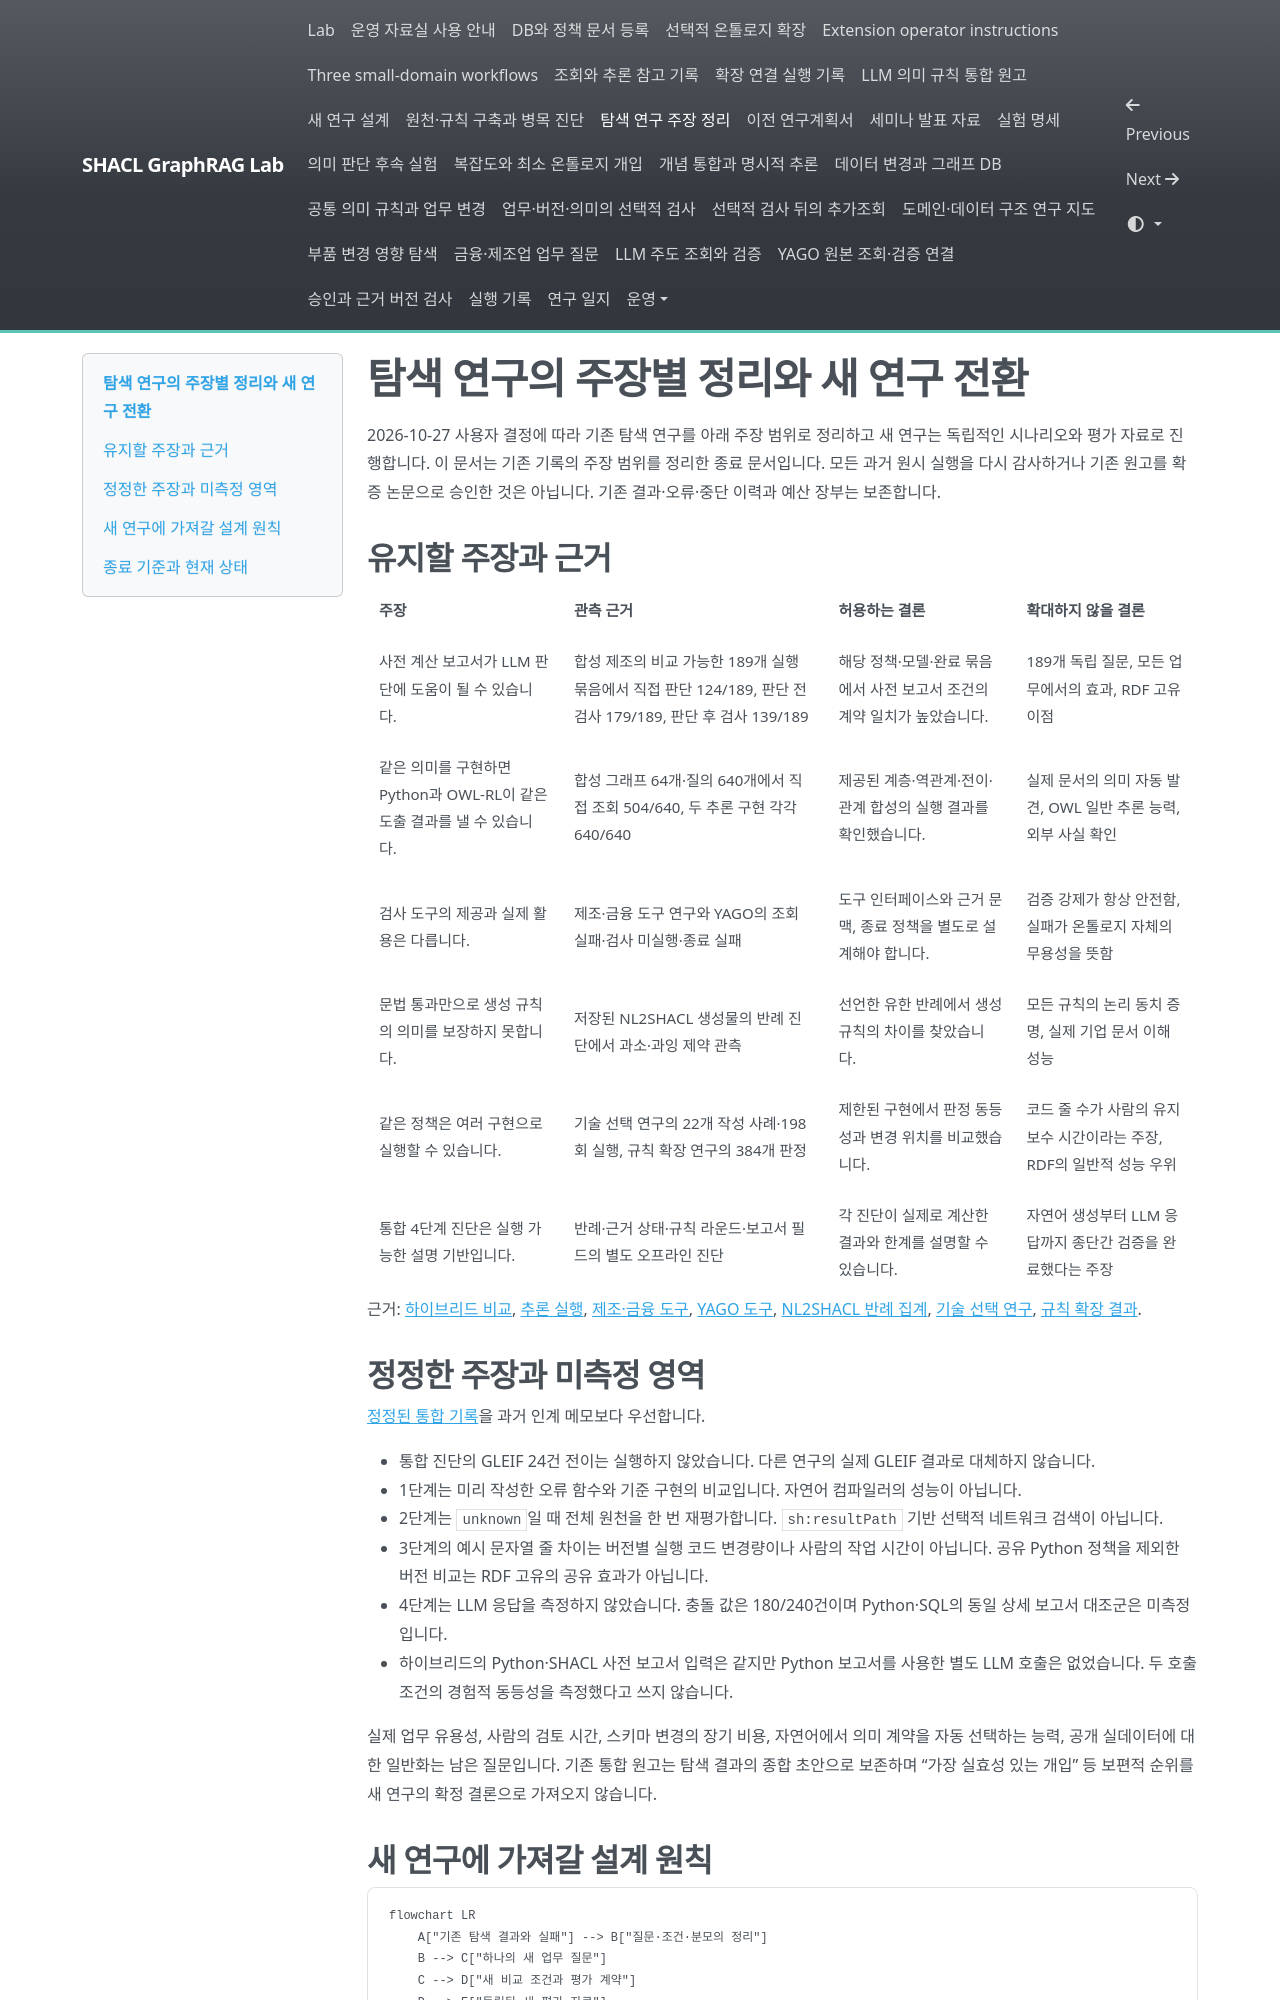

repository: shinysong/shacl-graphrag · page: journal/2026-10-27-exploration-closeout/index.html · generator: mkdocs

# 탐색 연구의 주장별 정리와 새 연구 전환

2026-10-27 사용자 결정에 따라 기존 탐색 연구를 아래 주장 범위로 정리하고 새 연구는 독립적인 시나리오와 평가 자료로 진행합니다. 이 문서는 기존 기록의 주장 범위를 정리한 종료 문서입니다. 모든 과거 원시 실행을 다시 감사하거나 기존 원고를 확증 논문으로 승인한 것은 아닙니다. 기존 결과·오류·중단 이력과 예산 장부는 보존합니다.

## 유지할 주장과 근거

| 주장 | 관측 근거 | 허용하는 결론 | 확대하지 않을 결론 |
|---|---|---|---|
| 사전 계산 보고서가 LLM 판단에 도움이 될 수 있습니다. | 합성 제조의 비교 가능한 189개 실행 묶음에서 직접 판단 124/189, 판단 전 검사 179/189, 판단 후 검사 139/189 | 해당 정책·모델·완료 묶음에서 사전 보고서 조건의 계약 일치가 높았습니다. | 189개 독립 질문, 모든 업무에서의 효과, RDF 고유 이점 |
| 같은 의미를 구현하면 Python과 OWL-RL이 같은 도출 결과를 낼 수 있습니다. | 합성 그래프 64개·질의 640개에서 직접 조회 504/640, 두 추론 구현 각각 640/640 | 제공된 계층·역관계·전이·관계 합성의 실행 결과를 확인했습니다. | 실제 문서의 의미 자동 발견, OWL 일반 추론 능력, 외부 사실 확인 |
| 검사 도구의 제공과 실제 활용은 다릅니다. | 제조·금융 도구 연구와 YAGO의 조회 실패·검사 미실행·종료 실패 | 도구 인터페이스와 근거 문맥, 종료 정책을 별도로 설계해야 합니다. | 검증 강제가 항상 안전함, 실패가 온톨로지 자체의 무용성을 뜻함 |
| 문법 통과만으로 생성 규칙의 의미를 보장하지 못합니다. | 저장된 NL2SHACL 생성물의 반례 진단에서 과소·과잉 제약 관측 | 선언한 유한 반례에서 생성 규칙의 차이를 찾았습니다. | 모든 규칙의 논리 동치 증명, 실제 기업 문서 이해 성능 |
| 같은 정책은 여러 구현으로 실행할 수 있습니다. | 기술 선택 연구의 22개 작성 사례·198회 실행, 규칙 확장 연구의 384개 판정 | 제한된 구현에서 판정 동등성과 변경 위치를 비교했습니다. | 코드 줄 수가 사람의 유지보수 시간이라는 주장, RDF의 일반적 성능 우위 |
| 통합 4단계 진단은 실행 가능한 설명 기반입니다. | 반례·근거 상태·규칙 라운드·보고서 필드의 별도 오프라인 진단 | 각 진단이 실제로 계산한 결과와 한계를 설명할 수 있습니다. | 자연어 생성부터 LLM 응답까지 종단간 검증을 완료했다는 주장 |

근거: [하이브리드 비교](../experiments/records/20261013-hybrid-comparison.md), [추론 실행](../experiments/records/20261013-ontology-reasoning.md), [제조·금융 도구](../experiments/records/20261015-llm-ontology-tools.md), [YAGO 도구](../experiments/records/20261015-yago-native-tools.md), [NL2SHACL 반례 집계](../experiments/records/20261017-nl2shacl-semantic-expansion.json), [기술 선택 연구](2026-10-21-technology-selection-paper.md), [규칙 확장 결과](../experiments/records/20261022-rule-extension.json).

## 정정한 주장과 미측정 영역

[정정된 통합 기록](../experiments/records/20261022-unified-rule-lifecycle.md)을 과거 인계 메모보다 우선합니다.

- 통합 진단의 GLEIF 24건 전이는 실행하지 않았습니다. 다른 연구의 실제 GLEIF 결과로 대체하지 않습니다.
- 1단계는 미리 작성한 오류 함수와 기준 구현의 비교입니다. 자연어 컴파일러의 성능이 아닙니다.
- 2단계는 `unknown`일 때 전체 원천을 한 번 재평가합니다. `sh:resultPath` 기반 선택적 네트워크 검색이 아닙니다.
- 3단계의 예시 문자열 줄 차이는 버전별 실행 코드 변경량이나 사람의 작업 시간이 아닙니다. 공유 Python 정책을 제외한 버전 비교는 RDF 고유의 공유 효과가 아닙니다.
- 4단계는 LLM 응답을 측정하지 않았습니다. 충돌 값은 180/240건이며 Python·SQL의 동일 상세 보고서 대조군은 미측정입니다.
- 하이브리드의 Python·SHACL 사전 보고서 입력은 같지만 Python 보고서를 사용한 별도 LLM 호출은 없었습니다. 두 호출 조건의 경험적 동등성을 측정했다고 쓰지 않습니다.

실제 업무 유용성, 사람의 검토 시간, 스키마 변경의 장기 비용, 자연어에서 의미 계약을 자동 선택하는 능력, 공개 실데이터에 대한 일반화는 남은 질문입니다. 기존 통합 원고는 탐색 결과의 종합 초안으로 보존하며 “가장 실효성 있는 개입” 등 보편적 순위를 새 연구의 확정 결론으로 가져오지 않습니다.
